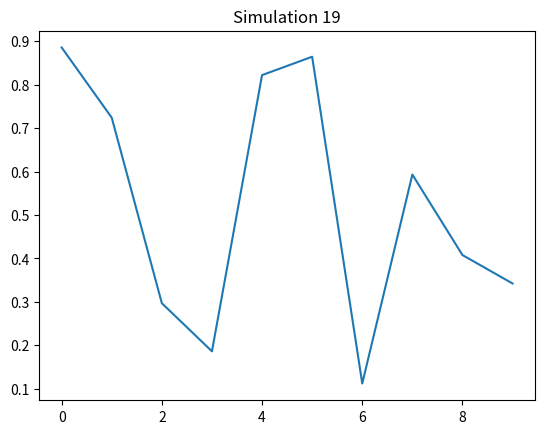

The script that saved this image:
import numpy as np
import matplotlib.pyplot as plt
plt.plot(np.random.rand(10))
plt.title("Simulation 19")
